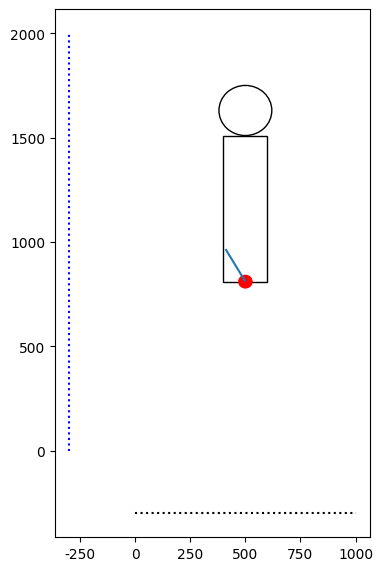

Generate this figure with matplotlib:
# 通过打印两个圆, 来展示步态

import matplotlib.pyplot as plt

# 基础数据 一个174cm高的两足机器人, 应该以 100步 52秒的速度前进
# 假设机器人的移动速度是1.2m/s
# 那么每一步的距离就是0.624米
import numpy as np
from numpy import pi, sin, cos

h = 1740
sample1_step = 100
sample1_time = 52
v = 1.2
x_p_step = v * sample1_time / sample1_step

# 基础坐标轴  高为2米的线 (2000)
ref_h = 2000
# 参考线 x   长1米
ref_x = 1000
# 参考线位于-300处
ref_offset = -300


def plot_ref_line():
    plt.figure(figsize=(7, 6))
    plt.axes([0.12, 0.11, 0.90 / 2, 0.88])
    plt.vlines(ref_offset, 0, ref_h, 'blue', ':', "垂直两米参考线")
    plt.hlines(ref_offset, 0, ref_x, 'black', ':', "水平1米参考线")
    plt.rcParams['font.sans-serif'] = ['SimHei']  # 用来正常显示中文标签
    plt.rcParams['axes.unicode_minus'] = False  # 用来正常显示负号


leg_base_xy = None


def plot_body():
    # 在0.5,1.75处画一个头 半径为0.12
    head_r = 120
    head_x = 500
    head = plt.Circle((0.5 * 1000, 1.75 * 1000 - head_r), head_r, linestyle='-', fill=False)
    plt.gcf().gca().add_patch(head)
    body_h = 700
    body_w = 200
    body = plt.Rectangle((head_x - body_w / 2, 1750 - 2 * head_r - body_h), body_w, body_h, linestyle='-', fill=False)
    plt.gcf().gca().add_patch(body)
    # 画出腿部基点圆
    global leg_base_xy
    leg_base_xy = [head_x, 1750 - 2 * head_r - body_h]
    leg_base = plt.Circle(leg_base_xy, 30, linestyle='-', fill=True, color='red')
    plt.gcf().gca().add_patch(leg_base)

# 大腿长
leg1_length = 180
def plot_leg11():
    global leg_base_xy
    theta = -pi/6
    leg_xy_00 = [sin(theta)*leg1_length,cos(theta)*leg1_length]
    leg_xy_00 = np.array(leg_xy_00)
    lb = np.array(leg_base_xy)
    # 4个值 两个点
    from matplotlib import collections
    line = [leg_base_xy,leg_xy_00+lb]
    leg11 = collections.LineCollection([line])
    plt.gcf().gca().add_collection(leg11)

if __name__ == '__main__':
    plot_ref_line()
    plot_body()
    plot_leg11()
    plt.show()
